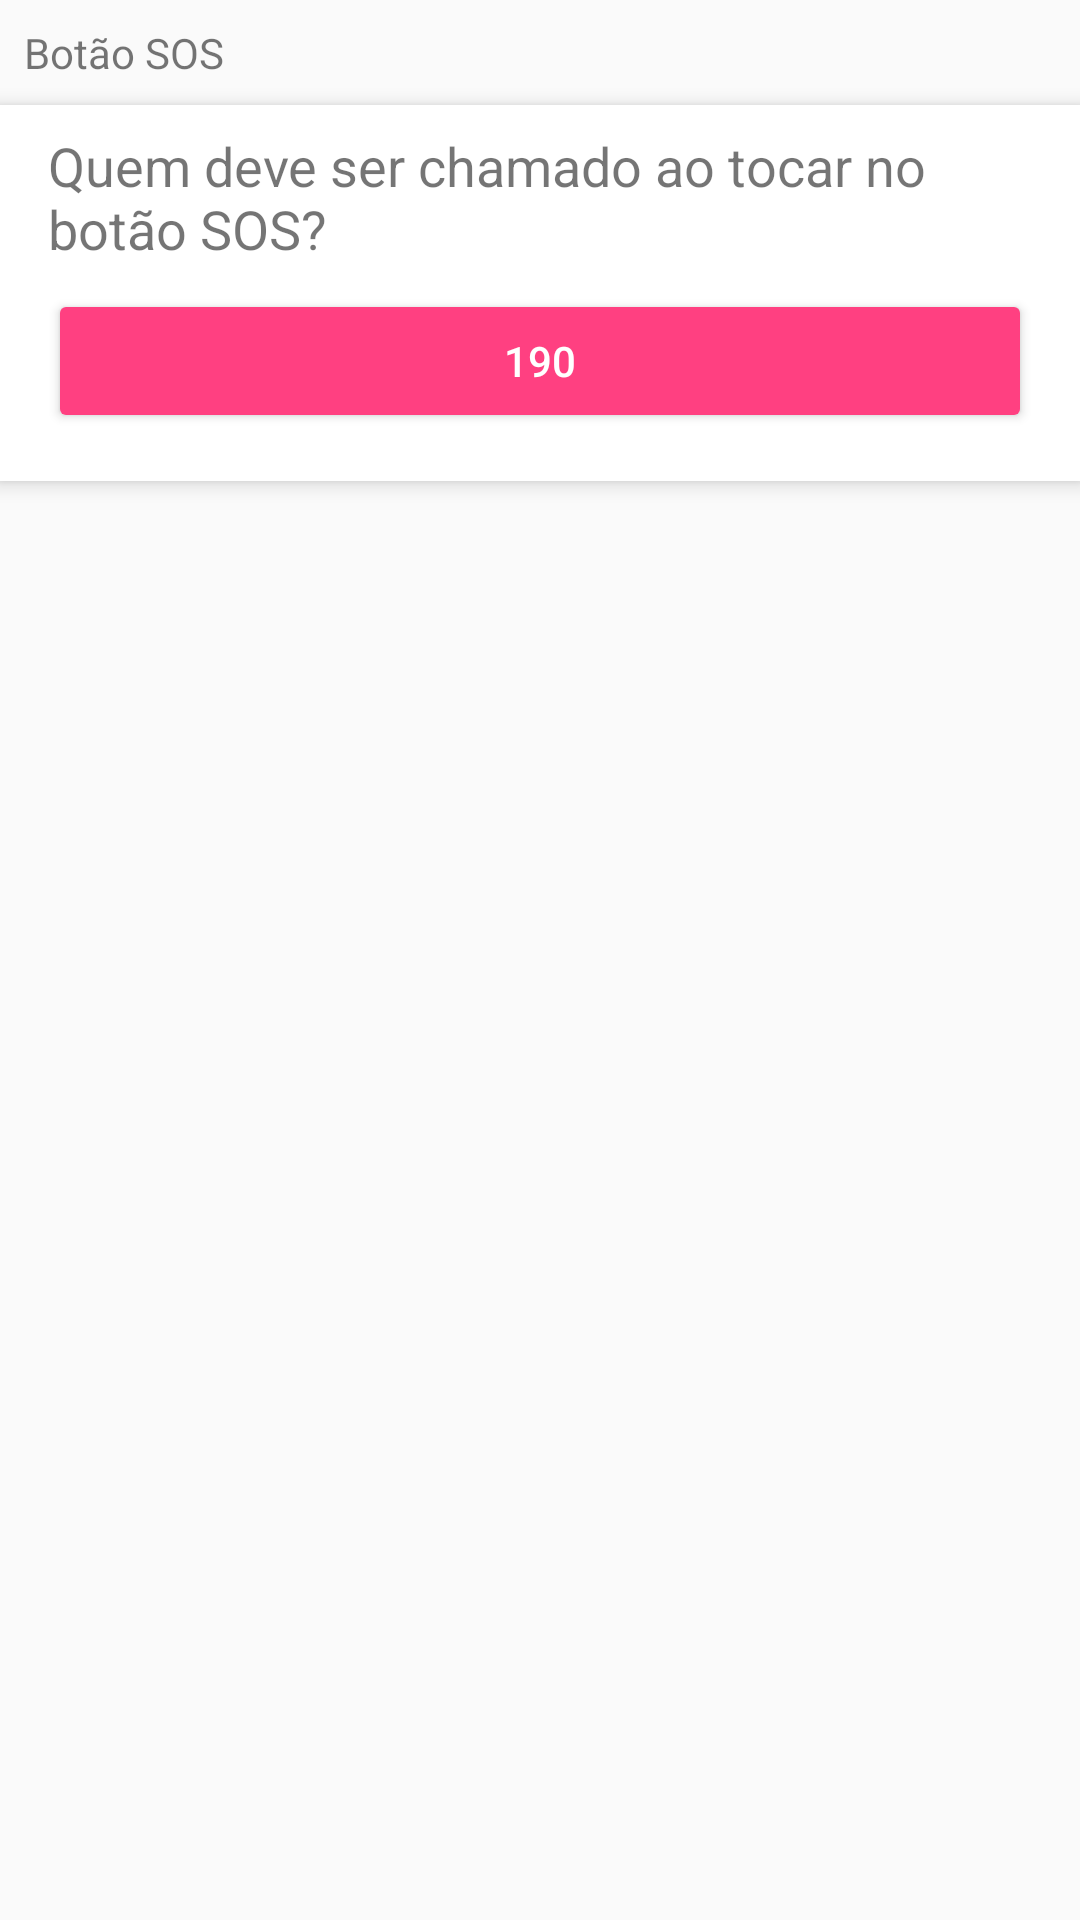

Here is an Android app screen rendered from its layout file. Give the layout XML and the strings, colors and styles it references.
<!-- AndroidManifest.xml: application theme AppTheme -->
<!-- res/layout/activity_settings.xml -->
<?xml version="1.0" encoding="utf-8"?>
<android.support.constraint.ConstraintLayout xmlns:android="http://schemas.android.com/apk/res/android"
    xmlns:app="http://schemas.android.com/apk/res-auto"
    xmlns:tools="http://schemas.android.com/tools"
    android:layout_width="match_parent"
    android:layout_height="match_parent"
    tools:context=".views.SettingsActivity">

    <TextView
        android:id="@+id/textView"
        android:layout_width="wrap_content"
        android:layout_height="19dp"
        android:layout_marginLeft="8dp"
        android:layout_marginStart="8dp"
        android:layout_marginTop="8dp"
        android:text="@string/str_sos_button"
        app:layout_constraintStart_toStartOf="parent"
        app:layout_constraintTop_toTopOf="parent" />

    <android.support.v7.widget.CardView
        android:layout_width="0dp"
        android:layout_height="wrap_content"
        android:layout_marginTop="8dp"
        app:cardCornerRadius="0dp"
        app:cardElevation="4dp"
        app:layout_constraintEnd_toEndOf="parent"
        app:layout_constraintStart_toStartOf="parent"
        app:layout_constraintTop_toBottomOf="@+id/textView">

        <android.support.constraint.ConstraintLayout
            android:layout_width="match_parent"
            android:layout_height="match_parent">

            <TextView
                android:id="@+id/textView3"
                android:layout_width="0dp"
                android:layout_height="wrap_content"
                android:layout_marginEnd="16dp"
                android:layout_marginLeft="16dp"
                android:layout_marginRight="16dp"
                android:layout_marginStart="16dp"
                android:layout_marginTop="8dp"
                android:text="Quem deve ser chamado ao tocar no botão SOS?"
                android:textSize="18sp"
                app:layout_constraintEnd_toEndOf="parent"
                app:layout_constraintStart_toStartOf="parent"
                app:layout_constraintTop_toTopOf="parent" />

            <Button
                android:id="@+id/button_sos_config"
                style="@style/Widget.AppCompat.Button.Colored"
                android:layout_width="0dp"
                android:layout_height="wrap_content"
                android:layout_marginBottom="16dp"
                android:layout_marginEnd="16dp"
                android:layout_marginLeft="16dp"
                android:layout_marginRight="16dp"
                android:layout_marginStart="16dp"
                android:layout_marginTop="8dp"
                android:text="190"
                app:layout_constraintBottom_toBottomOf="parent"
                app:layout_constraintEnd_toEndOf="parent"
                app:layout_constraintStart_toStartOf="parent"
                app:layout_constraintTop_toBottomOf="@+id/textView3" />
        </android.support.constraint.ConstraintLayout>
    </android.support.v7.widget.CardView>
</android.support.constraint.ConstraintLayout>
<!-- resources referenced by this layout -->
<resources>
  <string name="str_sos_button">Botão SOS</string>
  <style name="AppTheme" parent="Theme.AppCompat.Light">
          
          <item name="colorPrimary">@android:color/white</item>
          <item name="colorPrimaryDark">@color/backGrayDark</item>
          <item name="colorAccent">@color/colorAccent</item>
      </style>
  <color name="backGrayDark">#9e9e9e</color>
  <color name="colorAccent">#FF4081</color>
</resources>
